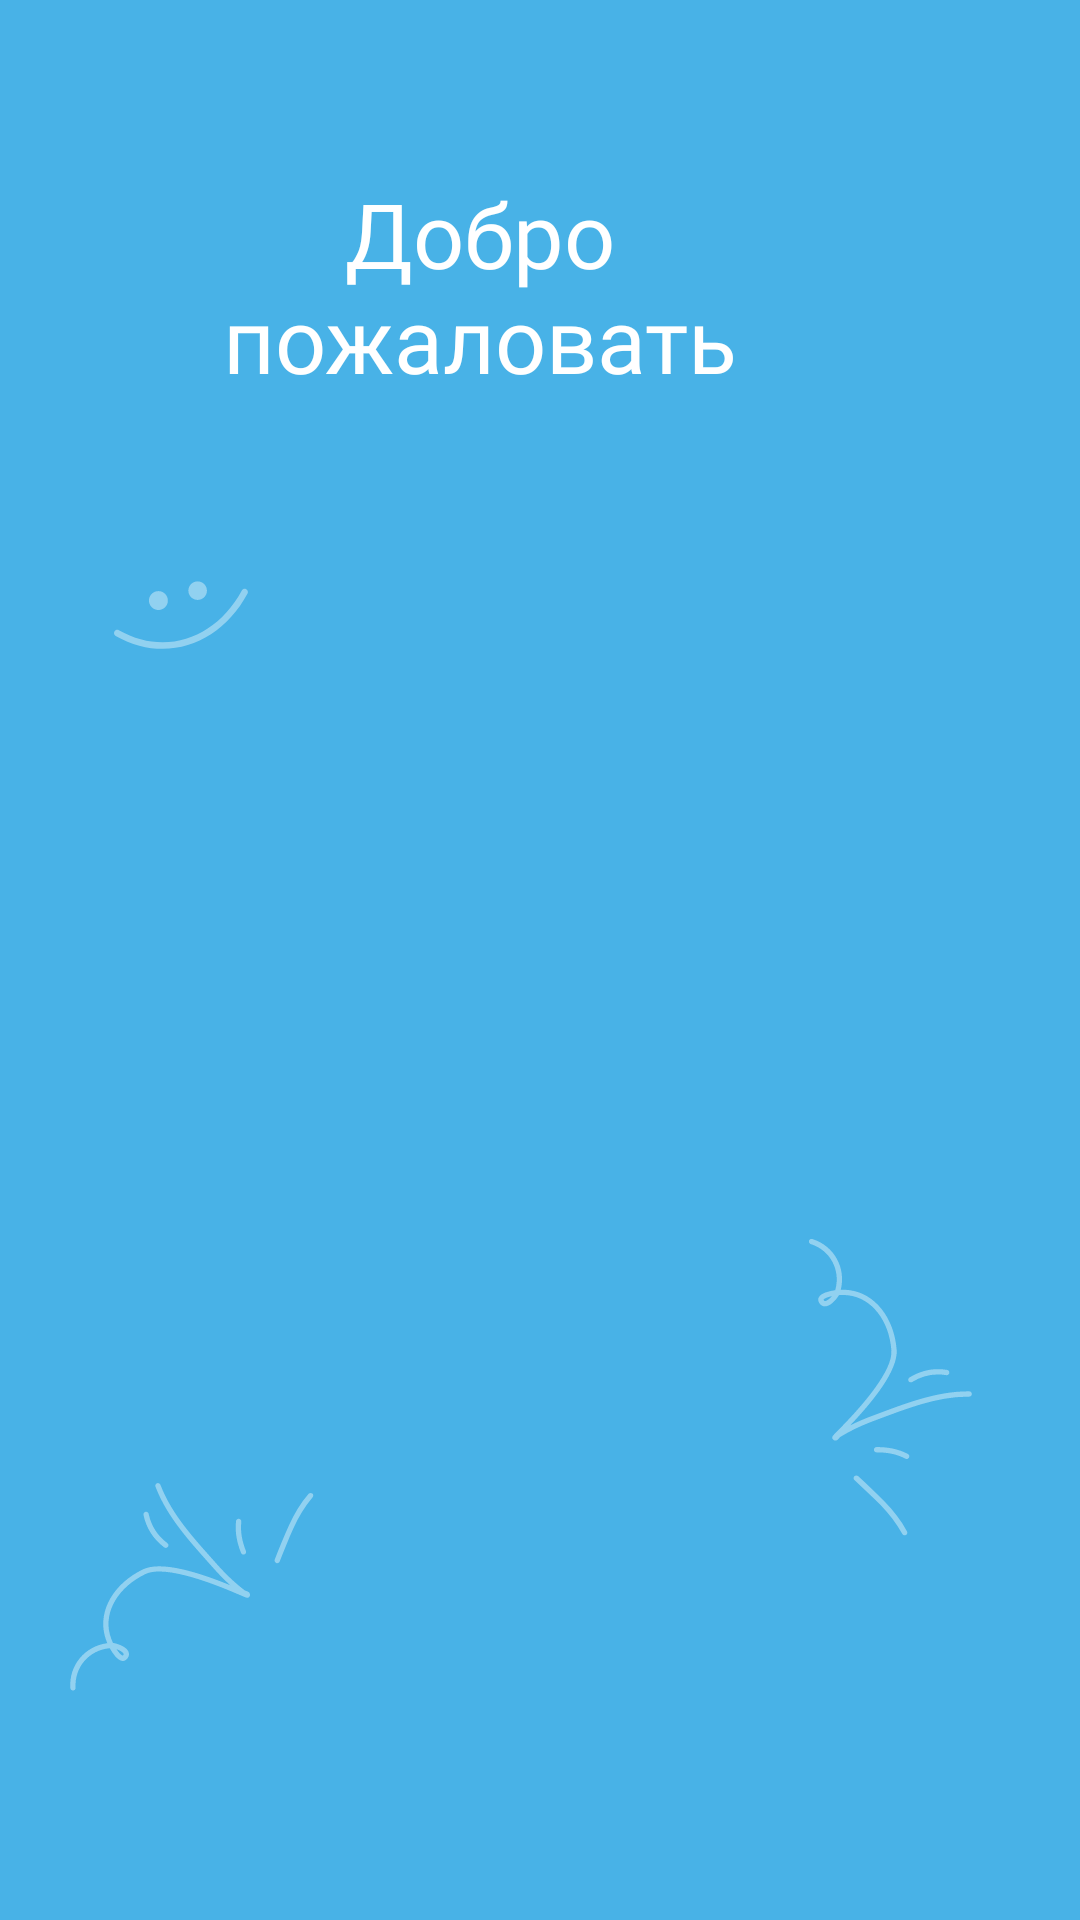

Layout XML and referenced resources for this Android screen:
<!-- AndroidManifest.xml: application theme Theme.Shop -->
<!-- res/layout/fragment_screen1.xml -->
<?xml version="1.0" encoding="utf-8"?>
<androidx.constraintlayout.widget.ConstraintLayout xmlns:android="http://schemas.android.com/apk/res/android"
    xmlns:app="http://schemas.android.com/apk/res-auto"
    xmlns:tools="http://schemas.android.com/tools"
    android:layout_width="wrap_content"
    android:layout_height="wrap_content"
    android:background="#48B2E7"
    tools:context=".session1.fragments.Screen1Fragment">

    <TextView
        android:layout_width="200dp"
        android:layout_height="wrap_content"
        android:fontFamily="@font/raleway_bold"
        android:text="Добро пожаловать"
        android:textAlignment="center"
        android:textColor="@color/white"
        android:textSize="30sp"
        app:layout_constraintEnd_toEndOf="parent"
        android:layout_marginRight="40dp"
        app:layout_constraintStart_toStartOf="parent"
        app:layout_constraintTop_toTopOf="@+id/imageView2" />

    <ImageView
        android:id="@+id/imageView"
        android:layout_width="wrap_content"
        android:layout_height="wrap_content"
        android:src="@drawable/cross1"
        app:layout_constraintBottom_toBottomOf="parent"
        app:layout_constraintEnd_toEndOf="parent"
        app:layout_constraintHorizontal_bias="0.0"
        app:layout_constraintStart_toStartOf="parent"
        app:layout_constraintTop_toTopOf="parent"
        app:layout_constraintVertical_bias="0.0" />

    <ImageView
        android:id="@+id/imageView2"
        android:layout_width="wrap_content"
        android:layout_height="wrap_content"
        android:src="@drawable/screeb"
        app:layout_constraintBottom_toBottomOf="parent"
        app:layout_constraintEnd_toEndOf="parent"
        app:layout_constraintStart_toStartOf="parent"
        app:layout_constraintTop_toTopOf="@+id/imageView" />


</androidx.constraintlayout.widget.ConstraintLayout>
<!-- resources referenced by this layout -->
<resources>
  <color name="white">#FFFFFFFF</color>
  <!-- drawable screeb: vector/xml drawable (drawable, 7046 chars, omitted) -->
  <style name="Theme.Shop" parent="Base.Theme.Shop" />
  <style name="Base.Theme.Shop" parent="Theme.MaterialComponents.DayNight.NoActionBar">
          
          
          <item name="statusBarBackground">@color/white</item>
      </style>
</resources>
